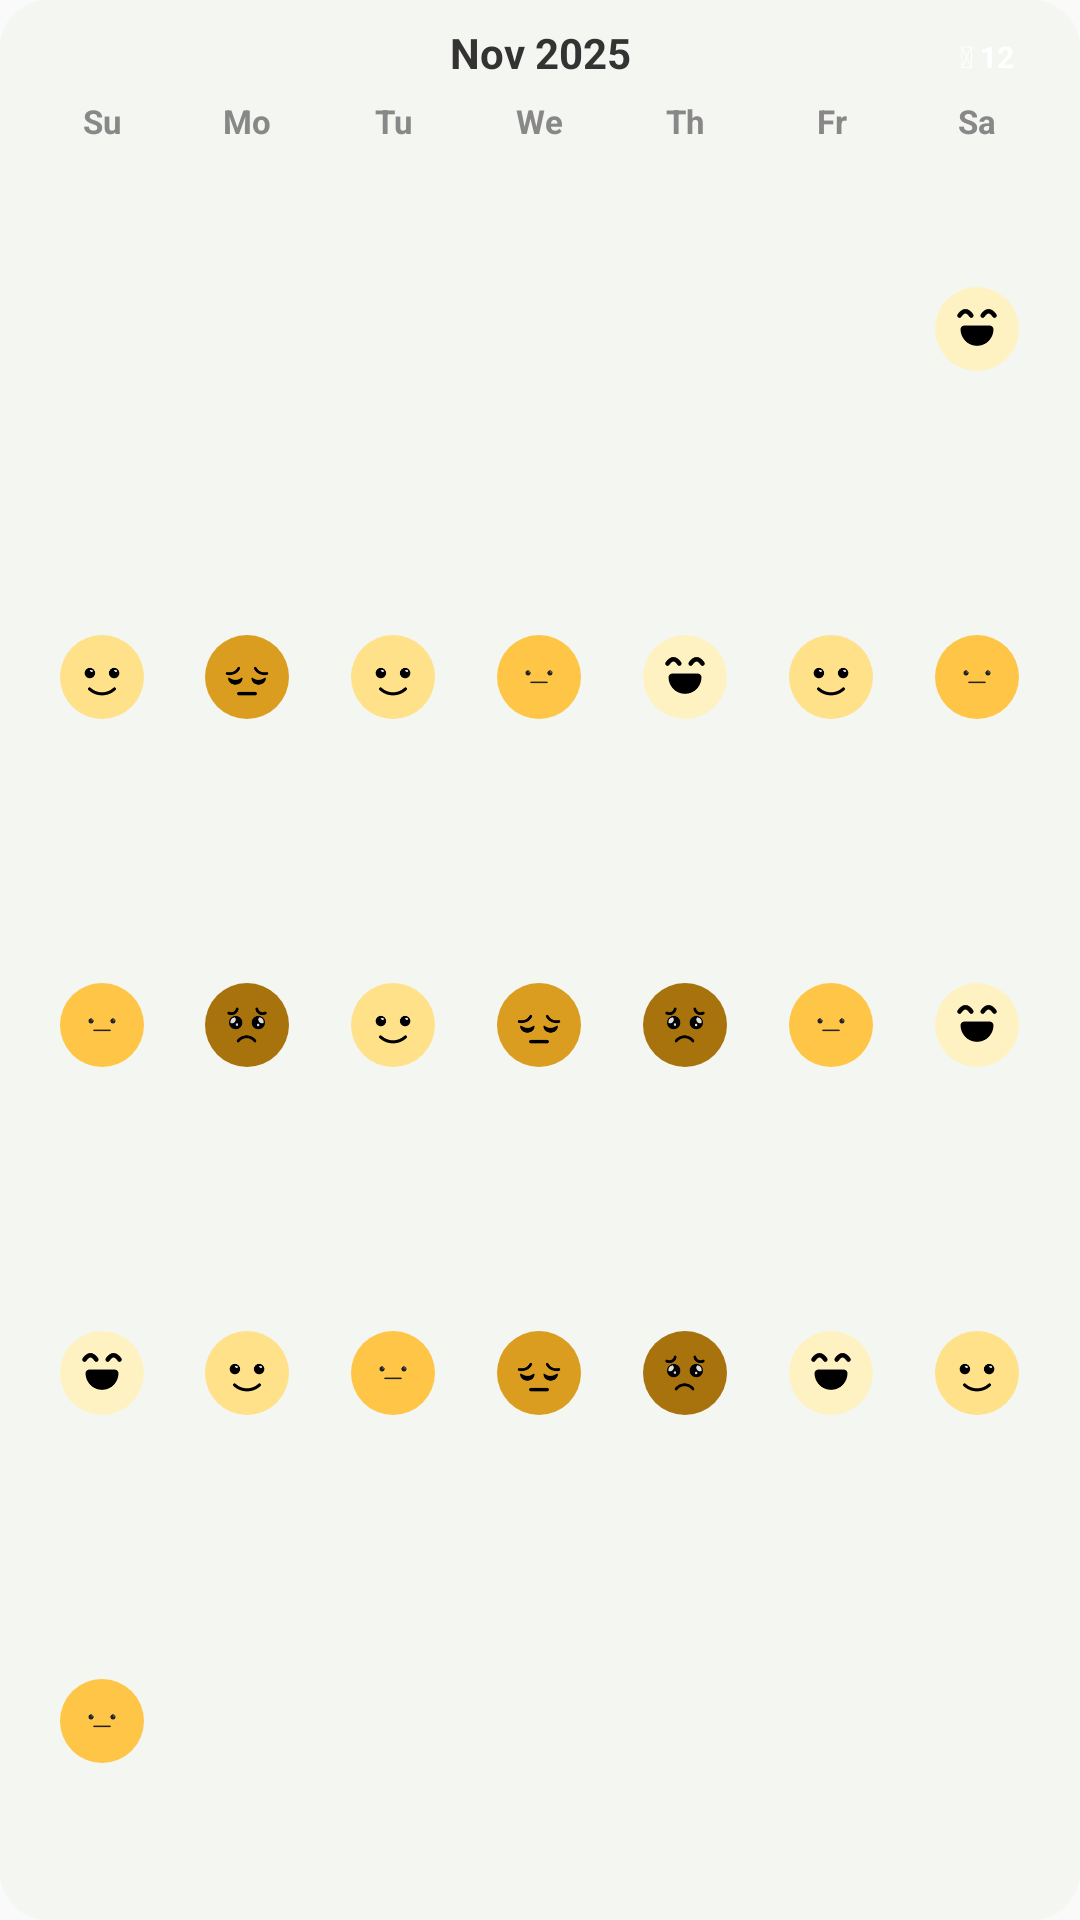

Android layout source for this screen:
<!-- AndroidManifest.xml: application theme Theme.MoonPage -->
<!-- res/layout/widget_monthly_mood_preview.xml -->
<?xml version="1.0" encoding="utf-8"?>
<FrameLayout xmlns:android="http://schemas.android.com/apk/res/android"
    android:layout_width="match_parent"
    android:layout_height="match_parent"
    android:background="@drawable/preview_theme_default_bg">

    <LinearLayout
        android:layout_width="match_parent"
        android:layout_height="match_parent"
        android:orientation="vertical"
        android:paddingLeft="10dp"
        android:paddingTop="8dp"
        android:paddingRight="10dp"
        android:paddingBottom="8dp">

        <TextView
            android:layout_width="match_parent"
            android:layout_height="wrap_content"
            android:gravity="center"
            android:text="Nov 2025"
            android:textColor="#333333"
            android:textSize="14sp"
            android:textStyle="bold" />

        <TextView
            android:layout_width="match_parent"
            android:layout_height="6dp"
            android:text="" />

        <LinearLayout
            android:layout_width="match_parent"
            android:layout_height="wrap_content"
            android:orientation="horizontal"
            android:weightSum="7">

            <TextView style="@style/WidgetPreviewMonthDayLabel" android:text="@string/widget_sun_short" />
            <TextView style="@style/WidgetPreviewMonthDayLabel" android:text="@string/widget_mon_short" />
            <TextView style="@style/WidgetPreviewMonthDayLabel" android:text="@string/widget_tue_short" />
            <TextView style="@style/WidgetPreviewMonthDayLabel" android:text="@string/widget_wed_short" />
            <TextView style="@style/WidgetPreviewMonthDayLabel" android:text="@string/widget_thu_short" />
            <TextView style="@style/WidgetPreviewMonthDayLabel" android:text="@string/widget_fri_short" />
            <TextView style="@style/WidgetPreviewMonthDayLabel" android:text="@string/widget_sat_short" />
        </LinearLayout>

        <TextView
            android:layout_width="match_parent"
            android:layout_height="4dp"
            android:text="" />

        <LinearLayout style="@style/WidgetPreviewMonthRow">
            <FrameLayout style="@style/WidgetPreviewMonthCell" />
            <FrameLayout style="@style/WidgetPreviewMonthCell" />
            <FrameLayout style="@style/WidgetPreviewMonthCell" />
            <FrameLayout style="@style/WidgetPreviewMonthCell" />
            <FrameLayout style="@style/WidgetPreviewMonthCell" />
            <FrameLayout style="@style/WidgetPreviewMonthCell" />
            <FrameLayout style="@style/WidgetPreviewMonthCell">
                <ImageView style="@style/WidgetPreviewMoodCircle" android:src="@drawable/mood_circle_bg_1" />
                <ImageView style="@style/WidgetPreviewMoodIcon" android:src="@drawable/very_happy" />
            </FrameLayout>
        </LinearLayout>

        <LinearLayout style="@style/WidgetPreviewMonthRow">
            <FrameLayout style="@style/WidgetPreviewMonthCell">
                <ImageView style="@style/WidgetPreviewMoodCircle" android:src="@drawable/mood_circle_bg_2" />
                <ImageView style="@style/WidgetPreviewMoodIcon" android:src="@drawable/happy" />
            </FrameLayout>
            <FrameLayout style="@style/WidgetPreviewMonthCell">
                <ImageView style="@style/WidgetPreviewMoodCircle" android:src="@drawable/mood_circle_bg_4" />
                <ImageView style="@style/WidgetPreviewMoodIcon" android:src="@drawable/sad" />
            </FrameLayout>
            <FrameLayout style="@style/WidgetPreviewMonthCell">
                <ImageView style="@style/WidgetPreviewMoodCircle" android:src="@drawable/mood_circle_bg_2" />
                <ImageView style="@style/WidgetPreviewMoodIcon" android:src="@drawable/happy" />
            </FrameLayout>
            <FrameLayout style="@style/WidgetPreviewMonthCell">
                <ImageView style="@style/WidgetPreviewMoodCircle" android:src="@drawable/mood_circle_bg_3" />
                <ImageView style="@style/WidgetPreviewMoodIcon" android:src="@drawable/neutral" />
            </FrameLayout>
            <FrameLayout style="@style/WidgetPreviewMonthCell">
                <ImageView style="@style/WidgetPreviewMoodCircle" android:src="@drawable/mood_circle_bg_1" />
                <ImageView style="@style/WidgetPreviewMoodIcon" android:src="@drawable/very_happy" />
            </FrameLayout>
            <FrameLayout style="@style/WidgetPreviewMonthCell">
                <ImageView style="@style/WidgetPreviewMoodCircle" android:src="@drawable/mood_circle_bg_2" />
                <ImageView style="@style/WidgetPreviewMoodIcon" android:src="@drawable/happy" />
            </FrameLayout>
            <FrameLayout style="@style/WidgetPreviewMonthCell">
                <ImageView style="@style/WidgetPreviewMoodCircle" android:src="@drawable/mood_circle_bg_3" />
                <ImageView style="@style/WidgetPreviewMoodIcon" android:src="@drawable/neutral" />
            </FrameLayout>
        </LinearLayout>

        <LinearLayout style="@style/WidgetPreviewMonthRow">
            <FrameLayout style="@style/WidgetPreviewMonthCell">
                <ImageView style="@style/WidgetPreviewMoodCircle" android:src="@drawable/mood_circle_bg_3" />
                <ImageView style="@style/WidgetPreviewMoodIcon" android:src="@drawable/neutral" />
            </FrameLayout>
            <FrameLayout style="@style/WidgetPreviewMonthCell">
                <ImageView style="@style/WidgetPreviewMoodCircle" android:src="@drawable/mood_circle_bg_5" />
                <ImageView style="@style/WidgetPreviewMoodIcon" android:src="@drawable/very_sad" />
            </FrameLayout>
            <FrameLayout style="@style/WidgetPreviewMonthCell">
                <ImageView style="@style/WidgetPreviewMoodCircle" android:src="@drawable/mood_circle_bg_2" />
                <ImageView style="@style/WidgetPreviewMoodIcon" android:src="@drawable/happy" />
            </FrameLayout>
            <FrameLayout style="@style/WidgetPreviewMonthCell">
                <ImageView style="@style/WidgetPreviewMoodCircle" android:src="@drawable/mood_circle_bg_4" />
                <ImageView style="@style/WidgetPreviewMoodIcon" android:src="@drawable/sad" />
            </FrameLayout>
            <FrameLayout style="@style/WidgetPreviewMonthCell">
                <ImageView style="@style/WidgetPreviewMoodCircle" android:src="@drawable/mood_circle_bg_5" />
                <ImageView style="@style/WidgetPreviewMoodIcon" android:src="@drawable/very_sad" />
            </FrameLayout>
            <FrameLayout style="@style/WidgetPreviewMonthCell">
                <ImageView style="@style/WidgetPreviewMoodCircle" android:src="@drawable/mood_circle_bg_3" />
                <ImageView style="@style/WidgetPreviewMoodIcon" android:src="@drawable/neutral" />
            </FrameLayout>
            <FrameLayout style="@style/WidgetPreviewMonthCell">
                <ImageView style="@style/WidgetPreviewMoodCircle" android:src="@drawable/mood_circle_bg_1" />
                <ImageView style="@style/WidgetPreviewMoodIcon" android:src="@drawable/very_happy" />
            </FrameLayout>
        </LinearLayout>

        <LinearLayout style="@style/WidgetPreviewMonthRow">
            <FrameLayout style="@style/WidgetPreviewMonthCell">
                <ImageView style="@style/WidgetPreviewMoodCircle" android:src="@drawable/mood_circle_bg_1" />
                <ImageView style="@style/WidgetPreviewMoodIcon" android:src="@drawable/very_happy" />
            </FrameLayout>
            <FrameLayout style="@style/WidgetPreviewMonthCell">
                <ImageView style="@style/WidgetPreviewMoodCircle" android:src="@drawable/mood_circle_bg_2" />
                <ImageView style="@style/WidgetPreviewMoodIcon" android:src="@drawable/happy" />
            </FrameLayout>
            <FrameLayout style="@style/WidgetPreviewMonthCell">
                <ImageView style="@style/WidgetPreviewMoodCircle" android:src="@drawable/mood_circle_bg_3" />
                <ImageView style="@style/WidgetPreviewMoodIcon" android:src="@drawable/neutral" />
            </FrameLayout>
            <FrameLayout style="@style/WidgetPreviewMonthCell">
                <ImageView style="@style/WidgetPreviewMoodCircle" android:src="@drawable/mood_circle_bg_4" />
                <ImageView style="@style/WidgetPreviewMoodIcon" android:src="@drawable/sad" />
            </FrameLayout>
            <FrameLayout style="@style/WidgetPreviewMonthCell">
                <ImageView style="@style/WidgetPreviewMoodCircle" android:src="@drawable/mood_circle_bg_5" />
                <ImageView style="@style/WidgetPreviewMoodIcon" android:src="@drawable/very_sad" />
            </FrameLayout>
            <FrameLayout style="@style/WidgetPreviewMonthCell">
                <ImageView style="@style/WidgetPreviewMoodCircle" android:src="@drawable/mood_circle_bg_1" />
                <ImageView style="@style/WidgetPreviewMoodIcon" android:src="@drawable/very_happy" />
            </FrameLayout>
            <FrameLayout style="@style/WidgetPreviewMonthCell">
                <ImageView style="@style/WidgetPreviewMoodCircle" android:src="@drawable/mood_circle_bg_2" />
                <ImageView style="@style/WidgetPreviewMoodIcon" android:src="@drawable/happy" />
            </FrameLayout>
        </LinearLayout>

        <LinearLayout style="@style/WidgetPreviewMonthRow">
            <FrameLayout style="@style/WidgetPreviewMonthCell">
                <ImageView style="@style/WidgetPreviewMoodCircle" android:src="@drawable/mood_circle_bg_3" />
                <ImageView style="@style/WidgetPreviewMoodIcon" android:src="@drawable/neutral" />
            </FrameLayout>
            <FrameLayout
                android:layout_width="0dp"
                android:layout_height="match_parent"
                android:layout_weight="6" />
        </LinearLayout>
    </LinearLayout>

    <TextView
        android:layout_width="wrap_content"
        android:layout_height="wrap_content"
        android:layout_gravity="top|end"
        android:layout_marginTop="8dp"
        android:layout_marginEnd="14dp"
        android:background="@drawable/widget_streak_badge_bg"
        android:paddingLeft="8dp"
        android:paddingTop="4dp"
        android:paddingRight="8dp"
        android:paddingBottom="4dp"
        android:text="&#128293; 12"
        android:textColor="#FFFFFF"
        android:textSize="10sp"
        android:textStyle="bold" />
</FrameLayout>
<!-- resources referenced by this layout -->
<resources>
  <!-- drawable happy: png bitmap (drawable-nodpi, 1415 bytes) -->
  <!-- drawable mood_circle_bg_1 (drawable) -->
  <?xml version="1.0" encoding="utf-8"?>
  <shape xmlns:android="http://schemas.android.com/apk/res/android"
      android:shape="oval">
      <solid android:color="#FFF2C2" />
  </shape>
  <!-- drawable mood_circle_bg_2 (drawable) -->
  <?xml version="1.0" encoding="utf-8"?>
  <shape xmlns:android="http://schemas.android.com/apk/res/android"
      android:shape="oval">
      <solid android:color="#FFE18A" />
  </shape>
  <!-- drawable mood_circle_bg_3 (drawable) -->
  <?xml version="1.0" encoding="utf-8"?>
  <shape xmlns:android="http://schemas.android.com/apk/res/android"
      android:shape="oval">
      <solid android:color="#FFC547" />
  </shape>
  <!-- drawable mood_circle_bg_4 (drawable) -->
  <?xml version="1.0" encoding="utf-8"?>
  <shape xmlns:android="http://schemas.android.com/apk/res/android"
      android:shape="oval">
      <solid android:color="#DB9D1F" />
  </shape>
  <!-- drawable mood_circle_bg_5 (drawable) -->
  <?xml version="1.0" encoding="utf-8"?>
  <shape xmlns:android="http://schemas.android.com/apk/res/android"
      android:shape="oval">
      <solid android:color="#A8730D" />
  </shape>
  <!-- drawable neutral: png bitmap (drawable-nodpi, 941 bytes) -->
  <!-- drawable preview_theme_default_bg (drawable) -->
  <?xml version="1.0" encoding="utf-8"?>
  <shape xmlns:android="http://schemas.android.com/apk/res/android">
      <solid android:color="#F4F6F1" />
      <corners android:radius="16dp" />
  </shape>
  <!-- drawable sad: png bitmap (drawable-nodpi, 1398 bytes) -->
  <!-- drawable very_happy: png bitmap (drawable-nodpi, 1478 bytes) -->
  <!-- drawable very_sad: png bitmap (drawable-nodpi, 2374 bytes) -->
  <string name="widget_fri_short">Fr</string>
  <string name="widget_mon_short">Mo</string>
  <string name="widget_sat_short">Sa</string>
  <string name="widget_sun_short">Su</string>
  <string name="widget_thu_short">Th</string>
  <string name="widget_tue_short">Tu</string>
  <string name="widget_wed_short">We</string>
  <style name="WidgetPreviewMonthCell">
          <item name="android:layout_width">0dp</item>
          <item name="android:layout_height">match_parent</item>
          <item name="android:layout_weight">1</item>
      </style>
  <style name="WidgetPreviewMonthDayLabel" parent="WidgetPreviewDayLabel">
          <item name="android:textSize">11sp</item>
      </style>
  <style name="WidgetPreviewMonthRow">
          <item name="android:layout_width">match_parent</item>
          <item name="android:layout_height">0dp</item>
          <item name="android:layout_weight">1</item>
          <item name="android:orientation">horizontal</item>
          <item name="android:weightSum">7</item>
          <item name="android:gravity">center_vertical</item>
      </style>
  <style name="WidgetPreviewMoodCircle">
          <item name="android:layout_width">28dp</item>
          <item name="android:layout_height">28dp</item>
          <item name="android:layout_gravity">center</item>
      </style>
  <style name="WidgetPreviewMoodIcon">
          <item name="android:layout_width">22dp</item>
          <item name="android:layout_height">22dp</item>
          <item name="android:layout_gravity">center</item>
          <item name="android:scaleType">fitCenter</item>
      </style>
  <style name="Theme.MoonPage" parent="Theme.AppCompat.Light.NoActionBar" />
  <style name="WidgetPreviewDayLabel">
          <item name="android:layout_width">0dp</item>
          <item name="android:layout_height">wrap_content</item>
          <item name="android:layout_weight">1</item>
          <item name="android:gravity">center</item>
          <item name="android:textColor">#888888</item>
          <item name="android:textSize">10sp</item>
          <item name="android:textStyle">bold</item>
      </style>
</resources>
